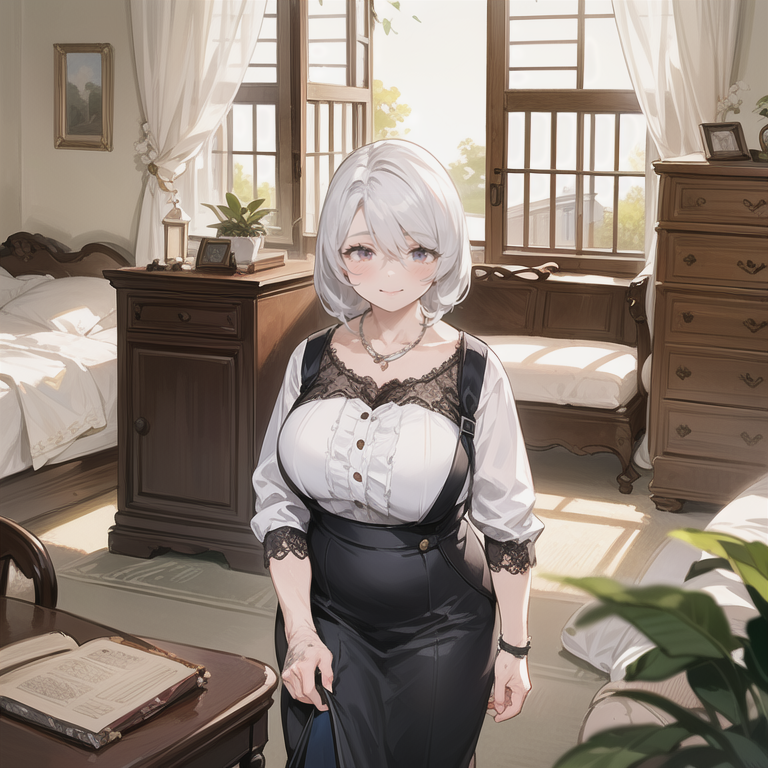
Generation parameters embedded in this image by AUTOMATIC1111 Stable Diffusion web UI or a fork of it (Forge, ...) (PNG 'parameters' text chunk):
(1 elderly woman:1.7), standing, smiling, daytime, sunlight, soft colors, spring season, BREAK, (masterpiece:1.2),  best quality, highres, highly detailed, perfect lighting , (AS-Elderly:1.5),<lora:add_detail:0.5> 
Negative prompt: easynegative, (badhandv4:1.2), NSFW, (worst quality:2), (low quality:2), (normal quality:2), lowres, normal quality, ((monochrome)), ((grayscale)), skin spots, acnes, skin blemishes, age spot, (ugly:1.331), (duplicate:1.331), watermark jpeg artifacts signature watermark username blurry, Stable_Yogis_SD1.5_Negatives-neg
Steps: 25, Sampler: DPM++ 2M, Schedule type: Karras, CFG scale: 7, Seed: 3379229088, Size: 768x768, Model hash: 35dae95c74, Model: anime_cute, Clip skip: 2, ADetailer model: face_yolov8n.pt, ADetailer prompt: "detail face, wrinkle", ADetailer confidence: 0.3, ADetailer dilate erode: 4, ADetailer mask blur: 4, ADetailer denoising strength: 0.4, ADetailer inpaint only masked: True, ADetailer inpaint padding: 32, ADetailer version: 25.3.0, ControlNet 0: "Module: none, Model: control_v11p_sd15_openpose [cab727d4], Weight: 1.0, Resize Mode: Resize and Fill, Processor Res: 512, Threshold A: 0.5, Threshold B: 0.5, Guidance Start: 0.0, Guidance End: 1.0, Pixel Perfect: True, Control Mode: Balanced", Lora hashes: "add_detail: 7c6bad76eb54", TI hashes: "AS-Elderly: c19d044e3c1a, easynegative: c74b4e810b03, badhandv4: 5e40d722fc3d, Stable_Yogis_SD1.5_Negatives-neg: c9efe1ff25bf", Version: v1.10.1